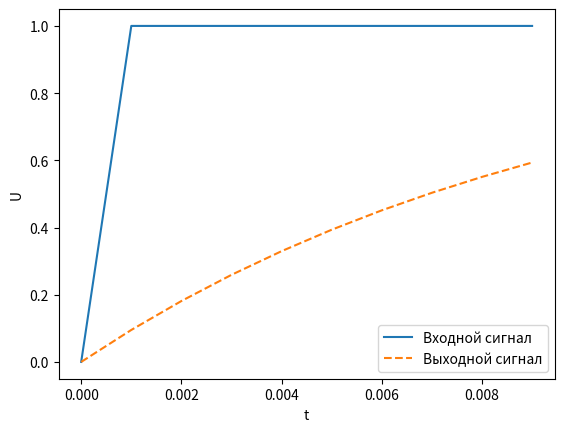
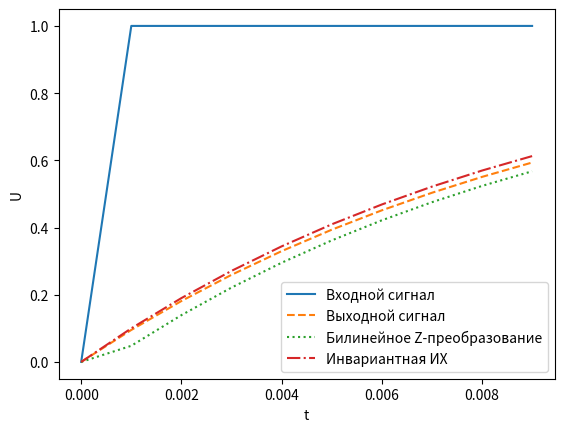
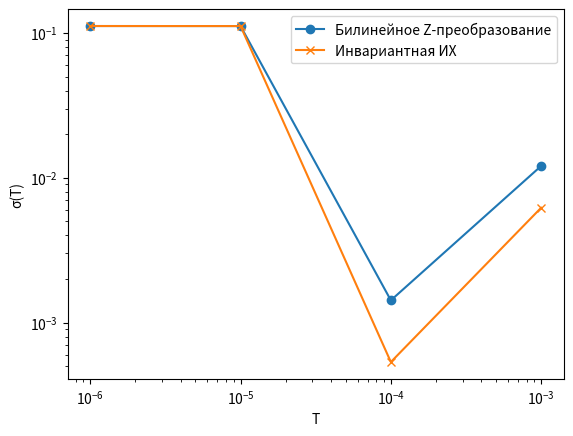

Recreate these plots in Python, in order.
import matplotlib.pyplot as plt
import numpy as np

# Константы
R = 10 ** 4
C = 10 ** (-6)
tau = R * C
t_mod = 10 ** (-2)
i = 2

# Кол-во отсчетов
N = 10
# Создадим отсчеты
T = t_mod / N
nT = np.arange(N) * T
# Создаем входной сигнал
input_signal = np.heaviside(nT, 0)
# Создаем выходной сигнал
output_signal = 1 - np.exp(-nT / tau)

# Графики входного / выходного сигнала
def graphs1():
    fig, ax = plt.subplots()
    ax.plot(nT, input_signal, label='Входной сигнал')
    ax.plot(nT, output_signal, '--', label='Выходной сигнал')
    ax.set(xlabel='t', ylabel='U')
    ax.legend()
    plt.show()

# Форматирования числа по кол-ву знаков после запятой (i)
def format_num(num):
    return float(f'{num:.{i}g}')

# Метод билинейного Z-преобразования
def bilinear_z_transformation(signal, T):
    a0 = a1 = format_num(T / (2 * tau + T))
    b1 = format_num((2 * tau - T) / (2 * tau + T))
    print(f'Коэффициенты билинейного Z-преобразования: {a0=} {a1=} {b1=}')
    bilinear_output_signal = np.zeros_like(signal)
    for n in range(1, len(signal)):
        bilinear_output_signal[n] = a0 * signal[n] + a1 * signal[n - 1] + b1 * bilinear_output_signal[n - 1]
    return bilinear_output_signal

# Метод инвариантности импульсной характеристики
def invariance_impulse_response(signal, T):
    a0 = format_num(T / tau)
    b1 = format_num(np.exp(-T / tau))
    print(f'Коэффициенты инвариантной импульсной характеристики: {a0=} {b1=}')
    invariance_output_signal = np.zeros_like(signal)
    for n in range(1, len(signal)):
        invariance_output_signal[n] = a0 * signal[n] + b1 * invariance_output_signal[n - 1]
    return invariance_output_signal

# Графики входного / выходного сигнала / билинейного z-преобразования / инвариантности ИХ
def graphs2():
    model_bilinear_output_signal = bilinear_z_transformation(input_signal, T)
    model_invariance_output_signal = invariance_impulse_response(input_signal, T)
    fig, ax = plt.subplots()
    ax.plot(nT, input_signal, label='Входной сигнал')
    ax.plot(nT, output_signal, '--', label='Выходной сигнал')
    ax.plot(nT, model_bilinear_output_signal, ':', label='Билинейное Z-преобразование')
    ax.plot(nT, model_invariance_output_signal, '-.', label='Инвариантная ИХ')
    ax.set(xlabel='t', ylabel='U')
    ax.legend()
    plt.show()

# Расчет СКО (билинейного Z-преобразования и ИИХ) для разного шага дискретизации
def standard_deviation():
    bilinear_std = []
    invariance_str = []
    for T in [tau / divider for divider in (10, 100, 1000, 10_000)]:
        N = t_mod / T
        print(f'Шаг: {T=}\nКол-во отсчетов:{round(N)}')
        nT = np.arange(N) * T
        # Создаем входной сигнал для нового T
        input_signal = np.heaviside(nT, 0)
        # Создаем выходной сигнал для нового T
        output_signal = 1 - np.exp(-nT / tau)
        # Создаем модели
        model_bilinear_output_signal = bilinear_z_transformation(input_signal, T)
        model_invariance_output_signal = invariance_impulse_response(input_signal, T)
        # Считаем СКО
        bilinear_std.append(np.std(output_signal - model_bilinear_output_signal))
        invariance_str.append(np.std(output_signal - model_invariance_output_signal))
    return bilinear_std, invariance_str

# Графики СКО
def graphs3():
    T_range = [tau / divider for divider in (10, 100, 1000, 10_000)]
    bilinear_std, invariance_std = standard_deviation()
    fig, ax = plt.subplots()
    ax.plot(T_range, bilinear_std, 'o-', label='Билинейное Z-преобразование')
    ax.plot(T_range, invariance_std, 'x-', label='Инвариантная ИХ')
    ax.set(xlabel='T', ylabel='σ(T)', yscale='log', xscale='log')
    ax.legend()
    plt.show()

if __name__ == '__main__':
    # Построение графиков
    graphs1()
    graphs2()
    graphs3()
